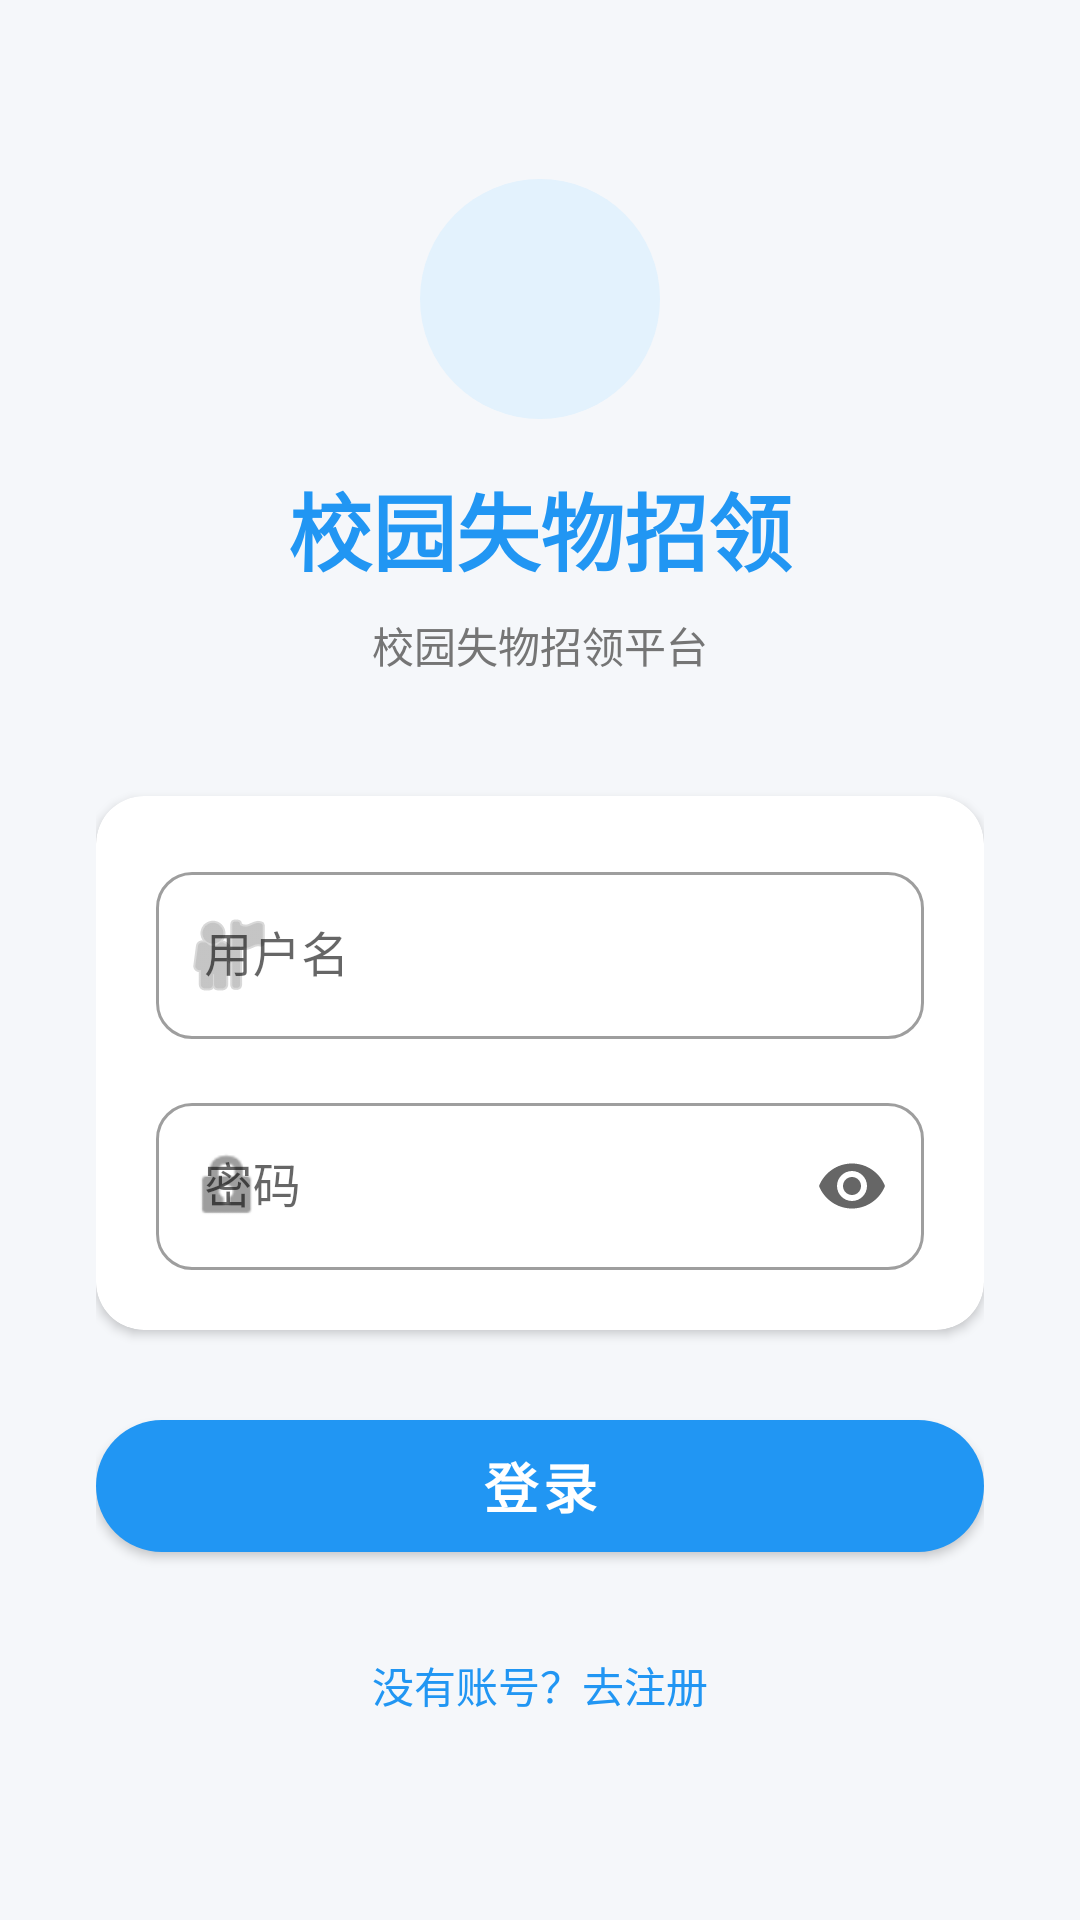

Produce the Android XML layout that renders to this screen, including the resource entries it uses.
<!-- AndroidManifest.xml: application theme Theme.CampusLostFound -->
<!-- res/layout/activity_login.xml -->
<?xml version="1.0" encoding="utf-8"?>
<FrameLayout xmlns:android="http://schemas.android.com/apk/res/android"
    xmlns:app="http://schemas.android.com/apk/res-auto"
    android:layout_width="match_parent"
    android:layout_height="match_parent"
    android:background="@color/gray_bg">

    <ScrollView
        android:layout_width="match_parent"
        android:layout_height="match_parent"
        android:fillViewport="true">

        <LinearLayout
            android:layout_width="match_parent"
            android:layout_height="wrap_content"
            android:orientation="vertical"
            android:gravity="center"
            android:padding="32dp">

            <View
                android:layout_width="80dp"
                android:layout_height="80dp"
                android:background="@drawable/bg_app_icon" />

            <TextView
                android:layout_width="wrap_content"
                android:layout_height="wrap_content"
                android:text="@string/app_name"
                android:textSize="28sp"
                android:textColor="@color/primary"
                android:textStyle="bold"
                android:layout_marginTop="16dp"
                android:layout_marginBottom="8dp" />

            <TextView
                android:layout_width="wrap_content"
                android:layout_height="wrap_content"
                android:text="校园失物招领平台"
                android:textSize="14sp"
                android:textColor="@color/text_secondary"
                android:layout_marginBottom="40dp" />

            <com.google.android.material.card.MaterialCardView
                android:layout_width="match_parent"
                android:layout_height="wrap_content"
                app:cardCornerRadius="16dp"
                app:cardElevation="2dp"
                app:cardBackgroundColor="@color/card_white"
                app:strokeWidth="0dp">

                <LinearLayout
                    android:layout_width="match_parent"
                    android:layout_height="wrap_content"
                    android:orientation="vertical"
                    android:padding="20dp">

                    <com.google.android.material.textfield.TextInputLayout
                        android:layout_width="match_parent"
                        android:layout_height="wrap_content"
                        android:layout_marginBottom="16dp"
                        style="@style/Widget.MaterialComponents.TextInputLayout.OutlinedBox"
                        app:startIconDrawable="@android:drawable/ic_menu_myplaces"
                        app:startIconTint="@color/gray"
                        app:boxCornerRadiusBottomEnd="12dp"
                        app:boxCornerRadiusBottomStart="12dp"
                        app:boxCornerRadiusTopEnd="12dp"
                        app:boxCornerRadiusTopStart="12dp">

                        <com.google.android.material.textfield.TextInputEditText
                            android:id="@+id/etUsername"
                            android:hint="@string/username"
                            android:inputType="text"
                            android:singleLine="true"
                            android:layout_width="match_parent"
                            android:layout_height="wrap_content" />
                    </com.google.android.material.textfield.TextInputLayout>

                    <com.google.android.material.textfield.TextInputLayout
                        android:layout_width="match_parent"
                        android:layout_height="wrap_content"
                        style="@style/Widget.MaterialComponents.TextInputLayout.OutlinedBox"
                        app:startIconDrawable="@android:drawable/ic_lock_idle_lock"
                        app:startIconTint="@color/gray"
                        app:endIconMode="password_toggle"
                        app:boxCornerRadiusBottomEnd="12dp"
                        app:boxCornerRadiusBottomStart="12dp"
                        app:boxCornerRadiusTopEnd="12dp"
                        app:boxCornerRadiusTopStart="12dp">

                        <com.google.android.material.textfield.TextInputEditText
                            android:id="@+id/etPassword"
                            android:hint="@string/password"
                            android:inputType="textPassword"
                            android:singleLine="true"
                            android:layout_width="match_parent"
                            android:layout_height="wrap_content" />
                    </com.google.android.material.textfield.TextInputLayout>

                </LinearLayout>
            </com.google.android.material.card.MaterialCardView>

            <com.google.android.material.button.MaterialButton
                android:id="@+id/btnLogin"
                android:layout_width="match_parent"
                android:layout_height="56dp"
                android:text="@string/login"
                android:textSize="18sp"
                android:layout_marginTop="24dp"
                app:cornerRadius="28dp" />

            <TextView
                android:id="@+id/tvGoRegister"
                android:layout_width="wrap_content"
                android:layout_height="wrap_content"
                android:text="@string/no_account"
                android:textColor="@color/primary"
                android:textSize="14sp"
                android:layout_marginTop="20dp"
                android:padding="8dp" />

        </LinearLayout>
    </ScrollView>

    <FrameLayout
        android:id="@+id/loadingOverlay"
        android:layout_width="match_parent"
        android:layout_height="match_parent"
        android:background="#80FFFFFF"
        android:clickable="true"
        android:focusable="true"
        android:visibility="gone">

        <com.google.android.material.progressindicator.CircularProgressIndicator
            android:layout_width="48dp"
            android:layout_height="48dp"
            android:layout_gravity="center"
            android:indeterminate="true"
            app:indicatorColor="@color/primary" />
    </FrameLayout>

</FrameLayout>
<!-- resources referenced by this layout -->
<resources>
  <color name="card_white">#FFFFFFFF</color>
  <color name="gray">#FF9E9E9E</color>
  <color name="gray_bg">#FFF5F7FA</color>
  <color name="primary">#FF2196F3</color>
  <color name="text_secondary">#FF757575</color>
  <!-- drawable bg_app_icon (drawable) -->
  <?xml version="1.0" encoding="utf-8"?>
  <shape xmlns:android="http://schemas.android.com/apk/res/android"
      android:shape="oval">
      <solid android:color="@color/primary_light" />
      <size android:width="80dp" android:height="80dp" />
  </shape>
  <string name="app_name">校园失物招领</string>
  <string name="login">登录</string>
  <string name="no_account">没有账号？去注册</string>
  <string name="password">密码</string>
  <string name="username">用户名</string>
  <style name="Theme.CampusLostFound" parent="Theme.MaterialComponents.Light.NoActionBar">
          <item name="colorPrimary">@color/primary</item>
          <item name="colorPrimaryDark">@color/primary_dark</item>
          <item name="colorAccent">@color/accent</item>
          <item name="colorPrimaryVariant">@color/primary_dark</item>
          <item name="colorOnPrimary">@color/white</item>
          <item name="colorSecondary">@color/accent</item>
          <item name="android:statusBarColor">@color/primary_dark</item>
          <item name="android:navigationBarColor">@color/white</item>
          <item name="android:windowLightStatusBar">false</item>
          <item name="android:windowBackground">@color/white</item>
          <item name="bottomNavigationStyle">@style/BottomNavStyle</item>
          <item name="materialButtonStyle">@style/RoundedButtonStyle</item>
      </style>
  <color name="primary_light">#FFE3F2FD</color>
  <color name="primary_dark">#FF1976D2</color>
  <color name="accent">#FF64B5F6</color>
  <color name="white">#FFFFFFFF</color>
  <style name="BottomNavStyle" parent="Widget.MaterialComponents.BottomNavigationView">
          <item name="android:background">@color/white</item>
          <item name="itemTextColor">@color/text_secondary</item>
          <item name="itemIconTint">@color/text_secondary</item>
          <item name="android:elevation">8dp</item>
          <item name="labelVisibilityMode">labeled</item>
      </style>
  <style name="RoundedButtonStyle" parent="Widget.MaterialComponents.Button">
          <item name="backgroundTint">@color/primary</item>
          <item name="cornerRadius">28dp</item>
          <item name="android:textColor">@color/white</item>
          <item name="android:textSize">16sp</item>
          <item name="android:textStyle">bold</item>
      </style>
</resources>
